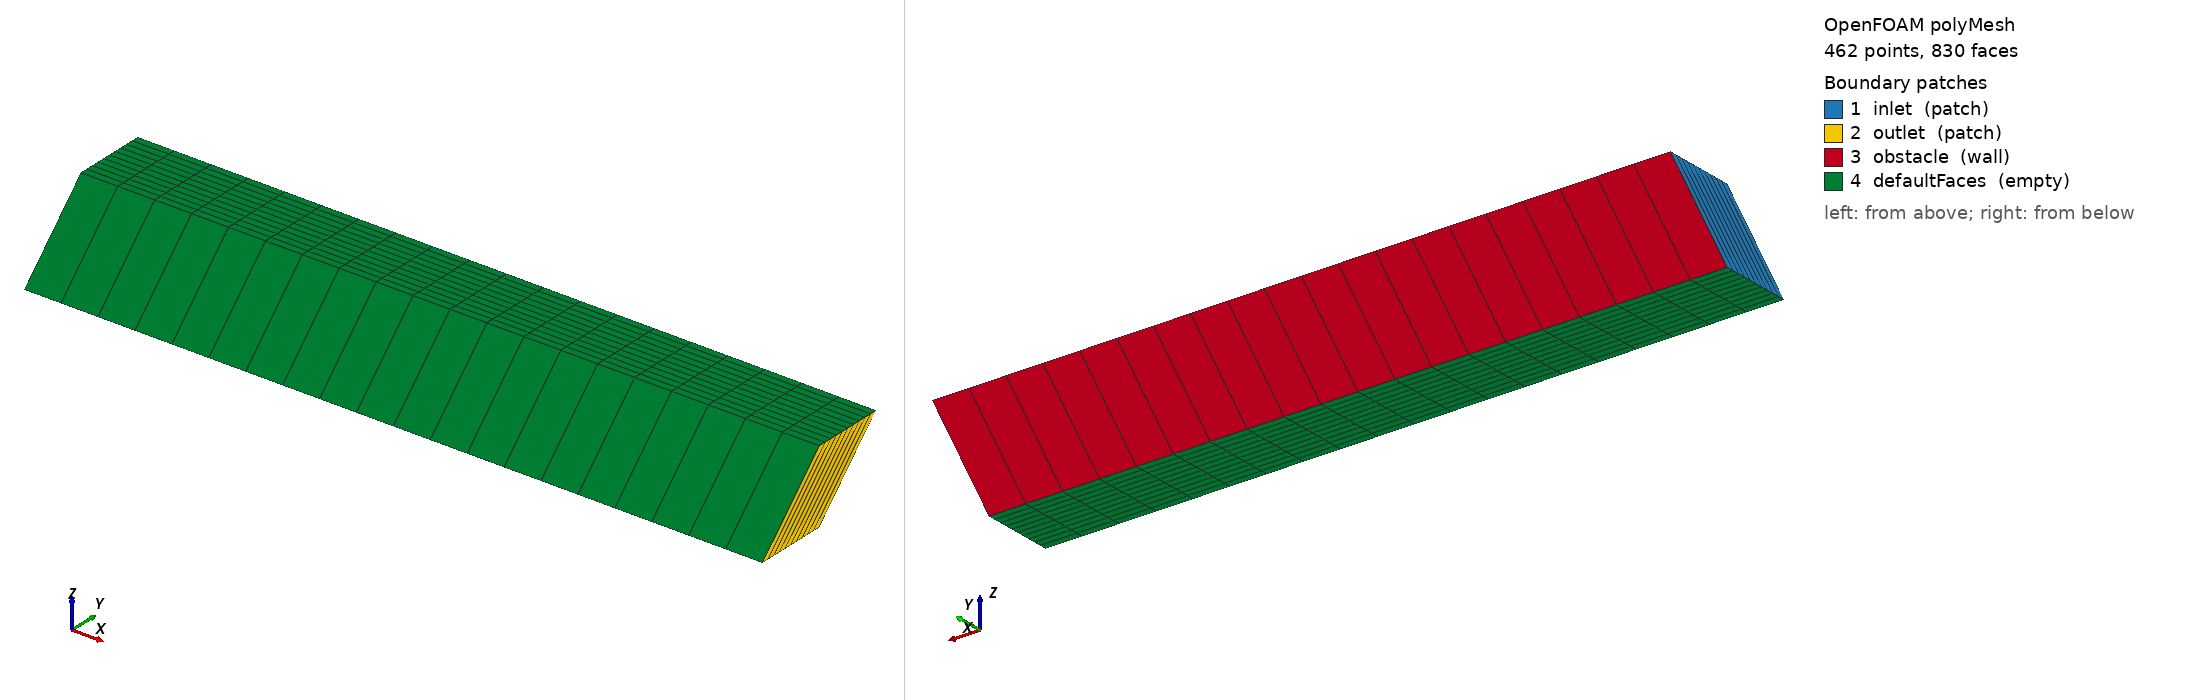

OpenFOAM case: the committed polyMesh, 462 points, 830 faces. Boundary patches (legend numbers): 1 inlet (patch), 2 outlet (patch), 3 obstacle (wall), 4 defaultFaces (empty). Left view from above one corner, right view from below the opposite corner. Boundary conditions: 3 field file(s) under 0/; 4 of 4 drawn patches have an entry in a shipped field file.

=== constant/polyMesh/boundary ===
/*--------------------------------*- C++ -*----------------------------------*\
  =========                 |
  \\      /  F ield         | OpenFOAM: The Open Source CFD Toolbox
   \\    /   O peration     | Website:  https://openfoam.org
    \\  /    A nd           | Version:  10
     \\/     M anipulation  |
\*---------------------------------------------------------------------------*/
FoamFile
{
    format      ascii;
    class       polyBoundaryMesh;
    location    "constant/polyMesh";
    object      boundary;
}
// * * * * * * * * * * * * * * * * * * * * * * * * * * * * * * * * * * * * * //

4
(
    inlet
    {
        type            patch;
        nFaces          10;
        startFace       370;
    }
    outlet
    {
        type            patch;
        nFaces          10;
        startFace       380;
    }
    obstacle
    {
        type            wall;
        inGroups        List<word> 1(wall);
        nFaces          20;
        startFace       390;
    }
    defaultFaces
    {
        type            empty;
        inGroups        List<word> 1(empty);
        nFaces          420;
        startFace       410;
    }
)

// ************************************************************************* //


=== system/blockMeshDict ===
FoamFile
{
    format      ascii;
    class       dictionary;
    location    "system";
    object      blockMeshDict;
}

convertToMeters 1;

vertices
(
    (0 0 0)
    (1 0 0)
    (1 0.1 0)
    (0 0.1 0)
    (0 0.1 0.1)
    (1 0.1 0.1)
    (1 0.2 0.1)
    (0 0.2 0.1)
);

blocks
(
    hex (0 1 2 3 4 5 6 7) (20 10 1) simpleGrading (1 1 1)
);

edges
(
);

boundary
(
    inlet
    {
        type patch;
        faces
        (
            (0 3 7 4)
        );
    }

    outlet
    {
        type patch;
        faces
        (
            (1 2 6 5)
        );
    }

    obstacle
    {
        type wall;
        faces
        (
            (3 2 6 7)
        );
    }

    defaultFaces
    {
        type empty;
        faces
        (
        );
    }
);

mergePatchPairs
(
);

=== system/controlDict ===
FoamFile
{
    format      ascii;
    class       dictionary;
    location    "system";
    object      controlDict;
}


application     rhoCentralFoam;

startFrom       startTime;

startTime       0;

stopAt          endTime;

endTime         4;

deltaT          0.002;

writeControl    runTime;

writeInterval   0.1;

purgeWrite      0;

writeFormat     ascii;

writePrecision  6;

writeCompression off;

timeFormat      general;

timePrecision   6;

runTimeModifiable true;

=== 0/T ===
FoamFile
{
    format      ascii;
    class       volScalarField;
    object      T;
}

dimensions      [0 0 0 1 0 0 0];

internalField   uniform 1;

boundaryField
{
    inlet
    {
        type            fixedValue;
        value           uniform 1;
    }

    outlet
    {
        type            zeroGradient;
    }

    obstacle
    {
        type            zeroGradient;
    }

    defaultFaces
    {
        type            empty;
    }
}

=== 0/U ===
FoamFile
{
    format      ascii;
    class       volVectorField;
    object      U;
}

dimensions      [0 1 -1 0 0 0 0];

internalField   uniform (1.1 0 0);

boundaryField
{
    inlet
    {
        type            fixedValue;
        value           uniform (1.1 0 0);
    }

    outlet
    {
        type            zeroGradient;
    }

    obstacle
    {
        type            noSlip;
    }

    defaultFaces
    {
        type            empty;
    }
}

=== 0/p ===
FoamFile
{
    format      ascii;
    class       volScalarField;
    object      p;
}


dimensions      [1 -1 -2 0 0 0 0];

internalField   uniform 1;

boundaryField
{
    inlet
    {
        type            zeroGradient;
    }

    outlet
    {
        type            fixedValue;
        value           uniform 1;
    }

    obstacle
    {
        type            zeroGradient;
    }

    defaultFaces
    {
        type            empty;
    }
}

Also in the case, not shown: constant/polyMesh/faces (numeric list); constant/polyMesh/owner (numeric list); constant/polyMesh/points (numeric list).
